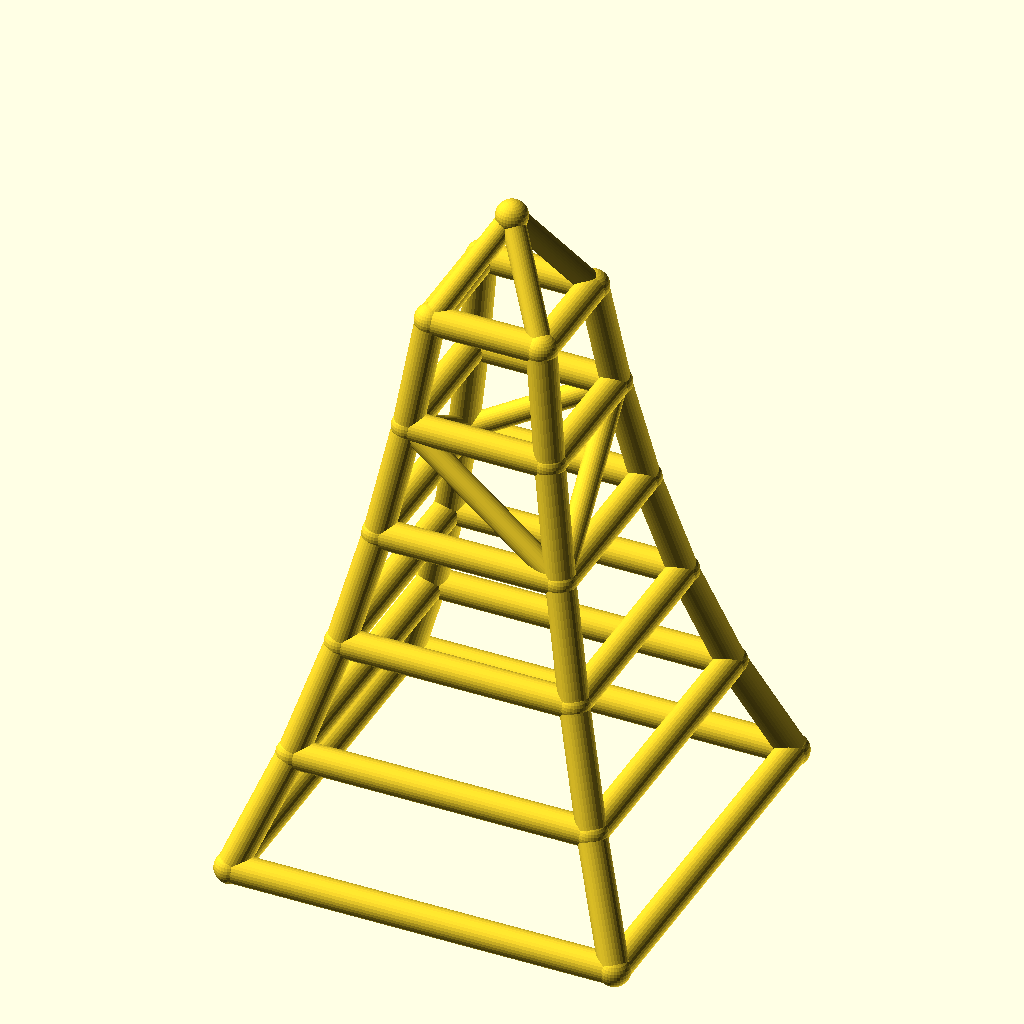
Cell 1 — every parameter at its default value.
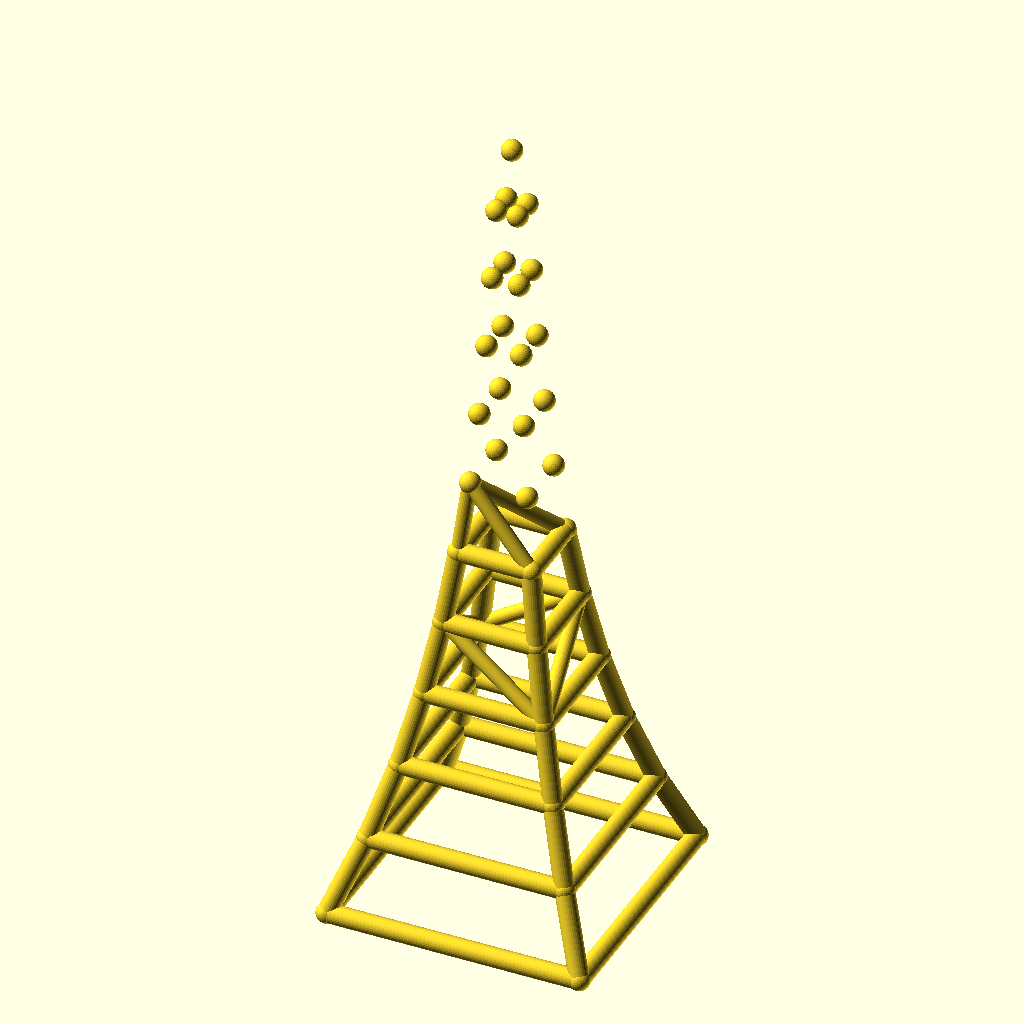
Cell 2: the same model with levels = 10.
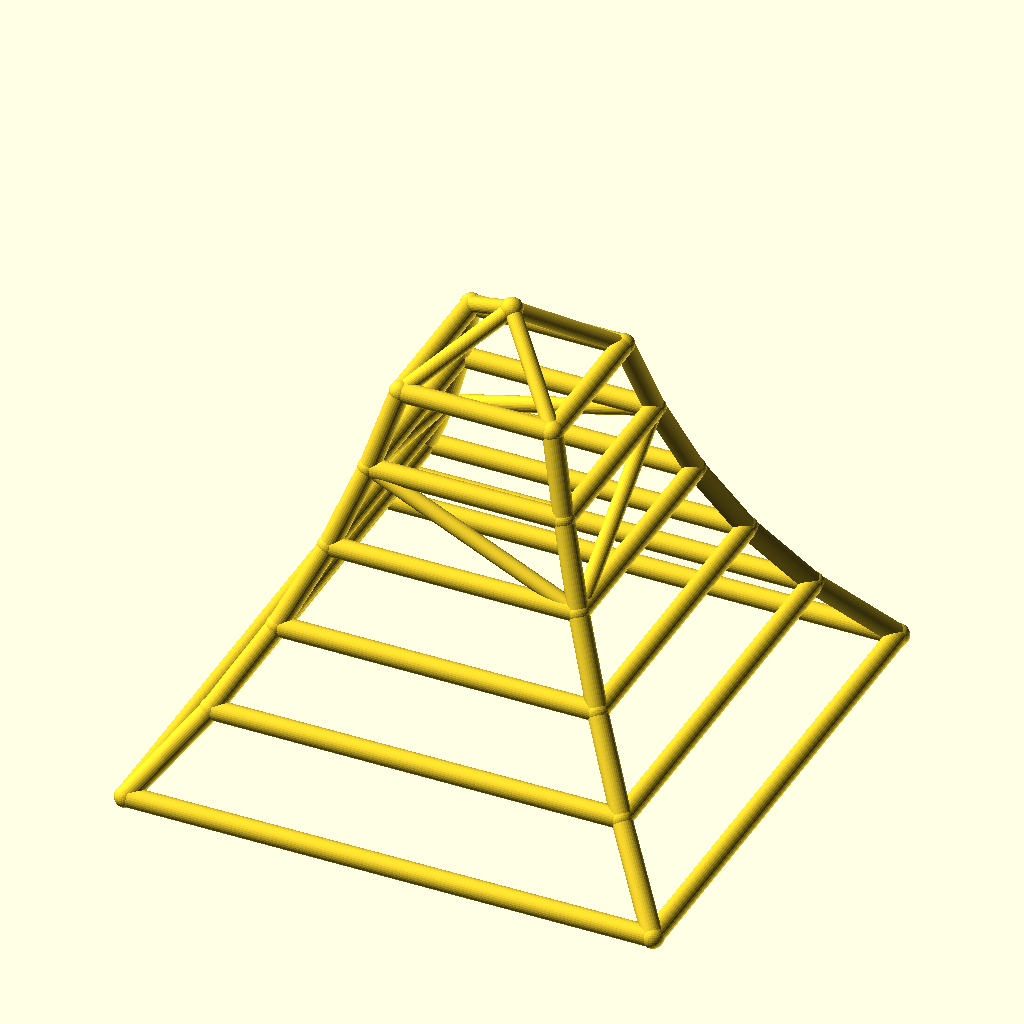
Cell 3: base_w = 240 (everything else at default).
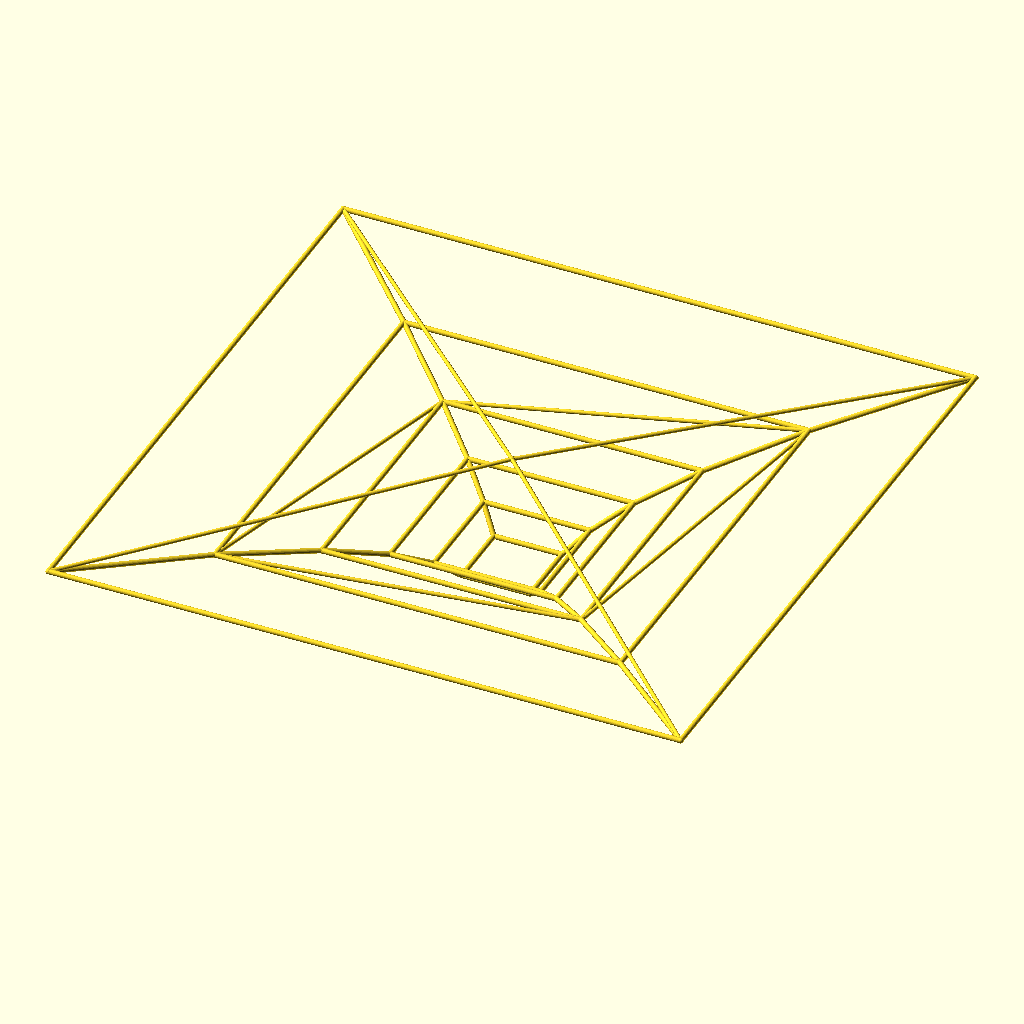
Cell 4 — taper set to 1.56, the other parameters unchanged.
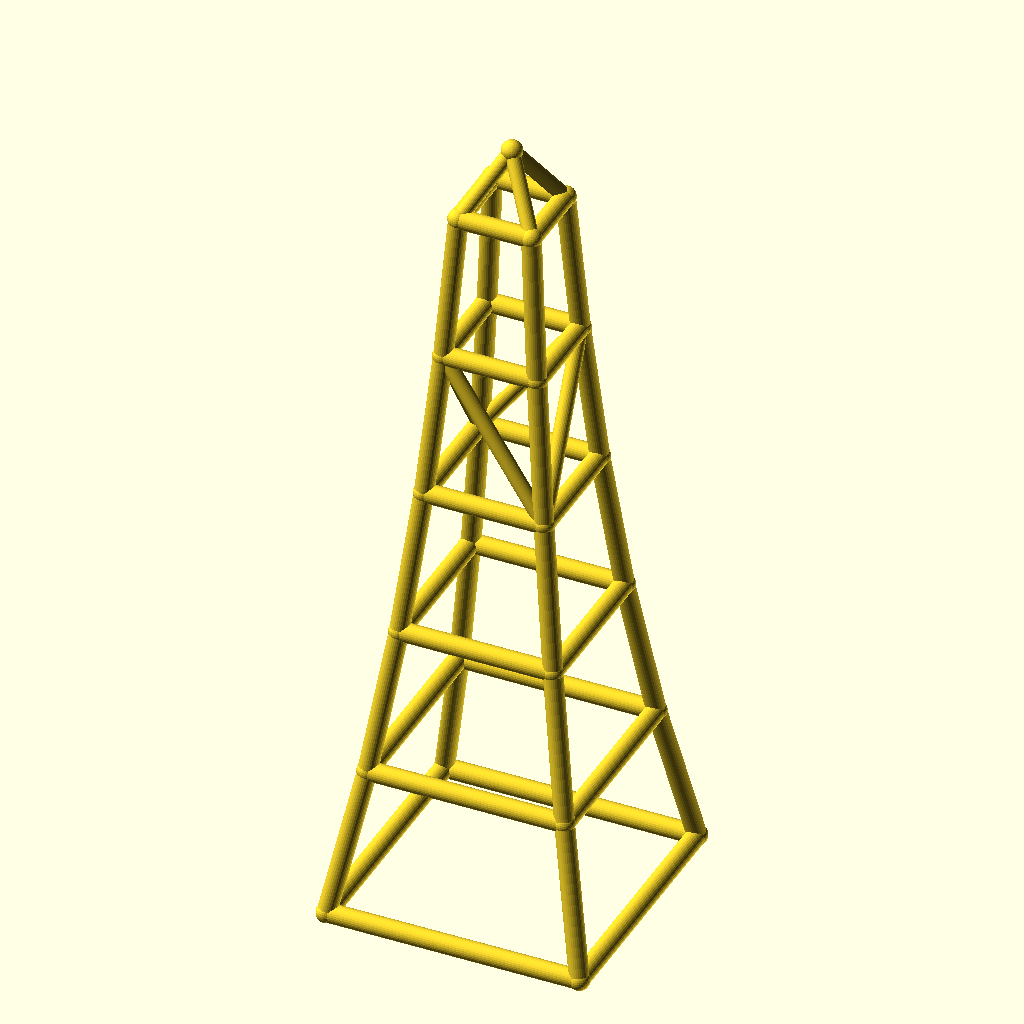
Cell 5 — level_h set to 70, the other parameters unchanged.
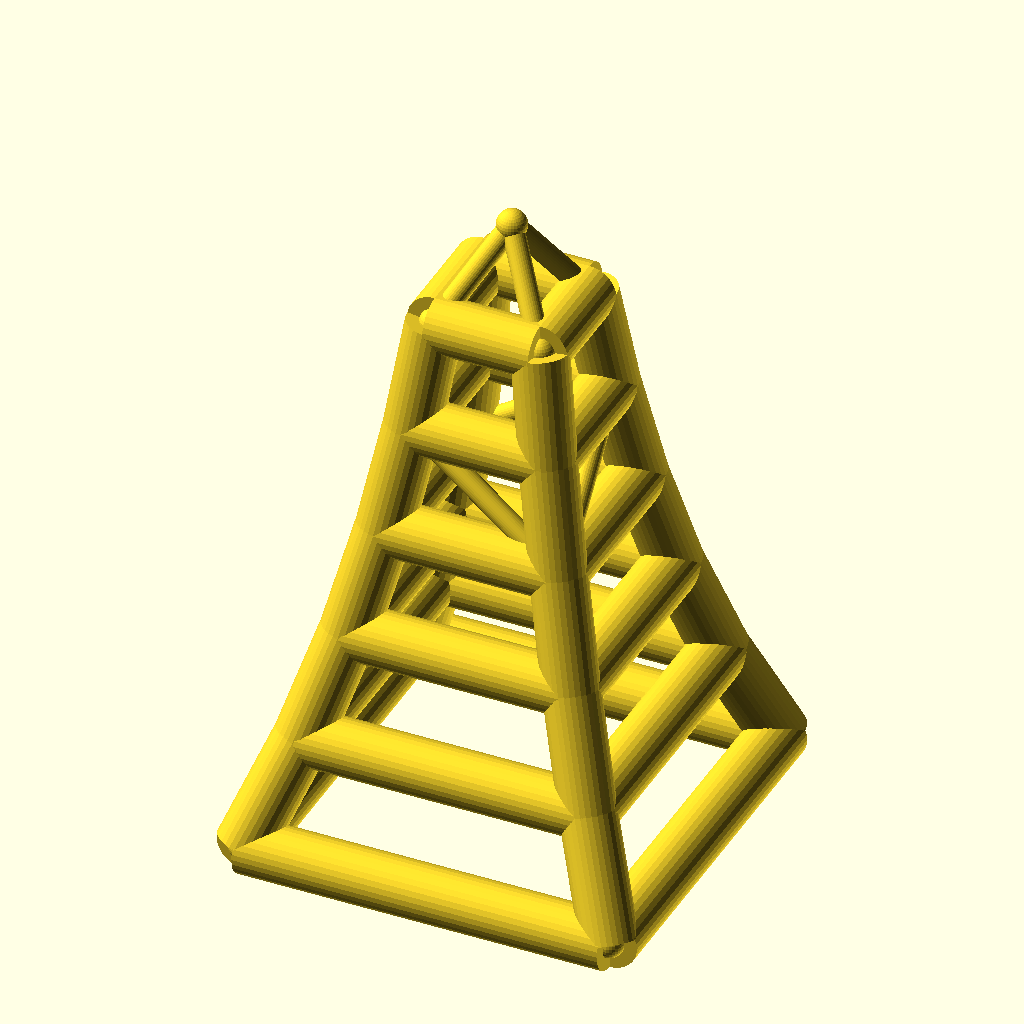
Cell 6: leg_r = 9 (everything else at default).
All cells are drawn from the same view direction (rotation 55°, 0°, 25°, orthographic, colour scheme Cornfield), but the view is re-fitted for each cell, so position and scale can differ between cells as well as the parameter.
The OpenSCAD source (optional_data/data/wire2/masttowers/scene_0033.scad):
$fn = 32;

// ----------------------------------------------------------------------
// Tapered four-leg tower: 5 levels, base 120 mm, taper 0.78 per level
// ----------------------------------------------------------------------

// --- parameters (mm) ---
levels = 5;               // number of tower levels
base_w = 120;             // bottom ring width (X and Y)
taper = 0.78;             // ring width multiplier per level
level_h = 35;             // height of one level
leg_r = 4.5;              // leg / ring member radius
brace_r = 3.5;            // diagonal brace radius
joint_r = 4.9;            // joint ball radius
crown_h = 30;             // crown mast height above the top ring

bbox_x = base_w + 2 * joint_r;  // overall X, joints included
bbox_y = base_w + 2 * joint_r;  // overall Y, joints included
bbox_z = levels * level_h + crown_h + 2 * joint_r;  // overall Z, joints included
leg_d = 2 * leg_r;  // leg / ring stock diameter
brace_d = 2 * brace_r;  // brace stock diameter
joint_d = 2 * joint_r;  // joint ball diameter
top_w = base_w * pow(taper, levels);  // width of the top ring
nodes = concat([for (lvl = [0 : levels], sx = [-1, 1], sy = [-1, 1]) [sx * base_w * pow(taper, lvl) / 2, sy * base_w * pow(taper, lvl) / 2, lvl * level_h]], [[0, 0, levels * level_h + crown_h]]);

module member(a, b, r) {
  /* round stock from joint a to joint b, ends buried in the joint balls */
  d = b - a;
  length = norm(d);
  translate(a) rotate([0, acos(d[2] / length), atan2(d[1], d[0])])
    cylinder(h = length, r = r);
}

module joint(p, r) {
  /* ball at the joint centre, fatter than every member meeting there */
  translate(p) sphere(r = r);
}

/* members - each call is one graph edge */
member(nodes[0], nodes[4], leg_r);
member(nodes[1], nodes[5], leg_r);
member(nodes[2], nodes[6], leg_r);
member(nodes[3], nodes[7], leg_r);
member(nodes[4], nodes[8], leg_r);
member(nodes[5], nodes[9], leg_r);
member(nodes[6], nodes[10], leg_r);
member(nodes[7], nodes[11], leg_r);
member(nodes[8], nodes[12], leg_r);
member(nodes[9], nodes[13], leg_r);
member(nodes[10], nodes[14], leg_r);
member(nodes[11], nodes[15], leg_r);
member(nodes[12], nodes[16], leg_r);
member(nodes[13], nodes[17], leg_r);
member(nodes[14], nodes[18], leg_r);
member(nodes[15], nodes[19], leg_r);
member(nodes[16], nodes[20], leg_r);
member(nodes[17], nodes[21], leg_r);
member(nodes[18], nodes[22], leg_r);
member(nodes[19], nodes[23], leg_r);
member(nodes[0], nodes[1], leg_r);
member(nodes[2], nodes[3], leg_r);
member(nodes[0], nodes[2], leg_r);
member(nodes[1], nodes[3], leg_r);
member(nodes[4], nodes[5], leg_r);
member(nodes[6], nodes[7], leg_r);
member(nodes[4], nodes[6], leg_r);
member(nodes[5], nodes[7], leg_r);
member(nodes[8], nodes[9], leg_r);
member(nodes[10], nodes[11], leg_r);
member(nodes[8], nodes[10], leg_r);
member(nodes[9], nodes[11], leg_r);
member(nodes[12], nodes[13], leg_r);
member(nodes[14], nodes[15], leg_r);
member(nodes[12], nodes[14], leg_r);
member(nodes[13], nodes[15], leg_r);
member(nodes[16], nodes[17], leg_r);
member(nodes[18], nodes[19], leg_r);
member(nodes[16], nodes[18], leg_r);
member(nodes[17], nodes[19], leg_r);
member(nodes[20], nodes[21], leg_r);
member(nodes[22], nodes[23], leg_r);
member(nodes[20], nodes[22], leg_r);
member(nodes[21], nodes[23], leg_r);
member(nodes[13], nodes[16], brace_r);
member(nodes[14], nodes[19], brace_r);
member(nodes[14], nodes[16], brace_r);
member(nodes[13], nodes[19], brace_r);
member(nodes[20], nodes[24], brace_r);
member(nodes[21], nodes[24], brace_r);
member(nodes[22], nodes[24], brace_r);
member(nodes[23], nodes[24], brace_r);

/* joint balls */
for (p = nodes) joint(p, joint_r);
Customizer parameters (derived from the source; name, type, default, range or options):
levels: number, default 5
base_w: number, default 120
taper: number, default 0.78
level_h: number, default 35
leg_r: number, default 4.5
brace_r: number, default 3.5
joint_r: number, default 4.9
crown_h: number, default 30
